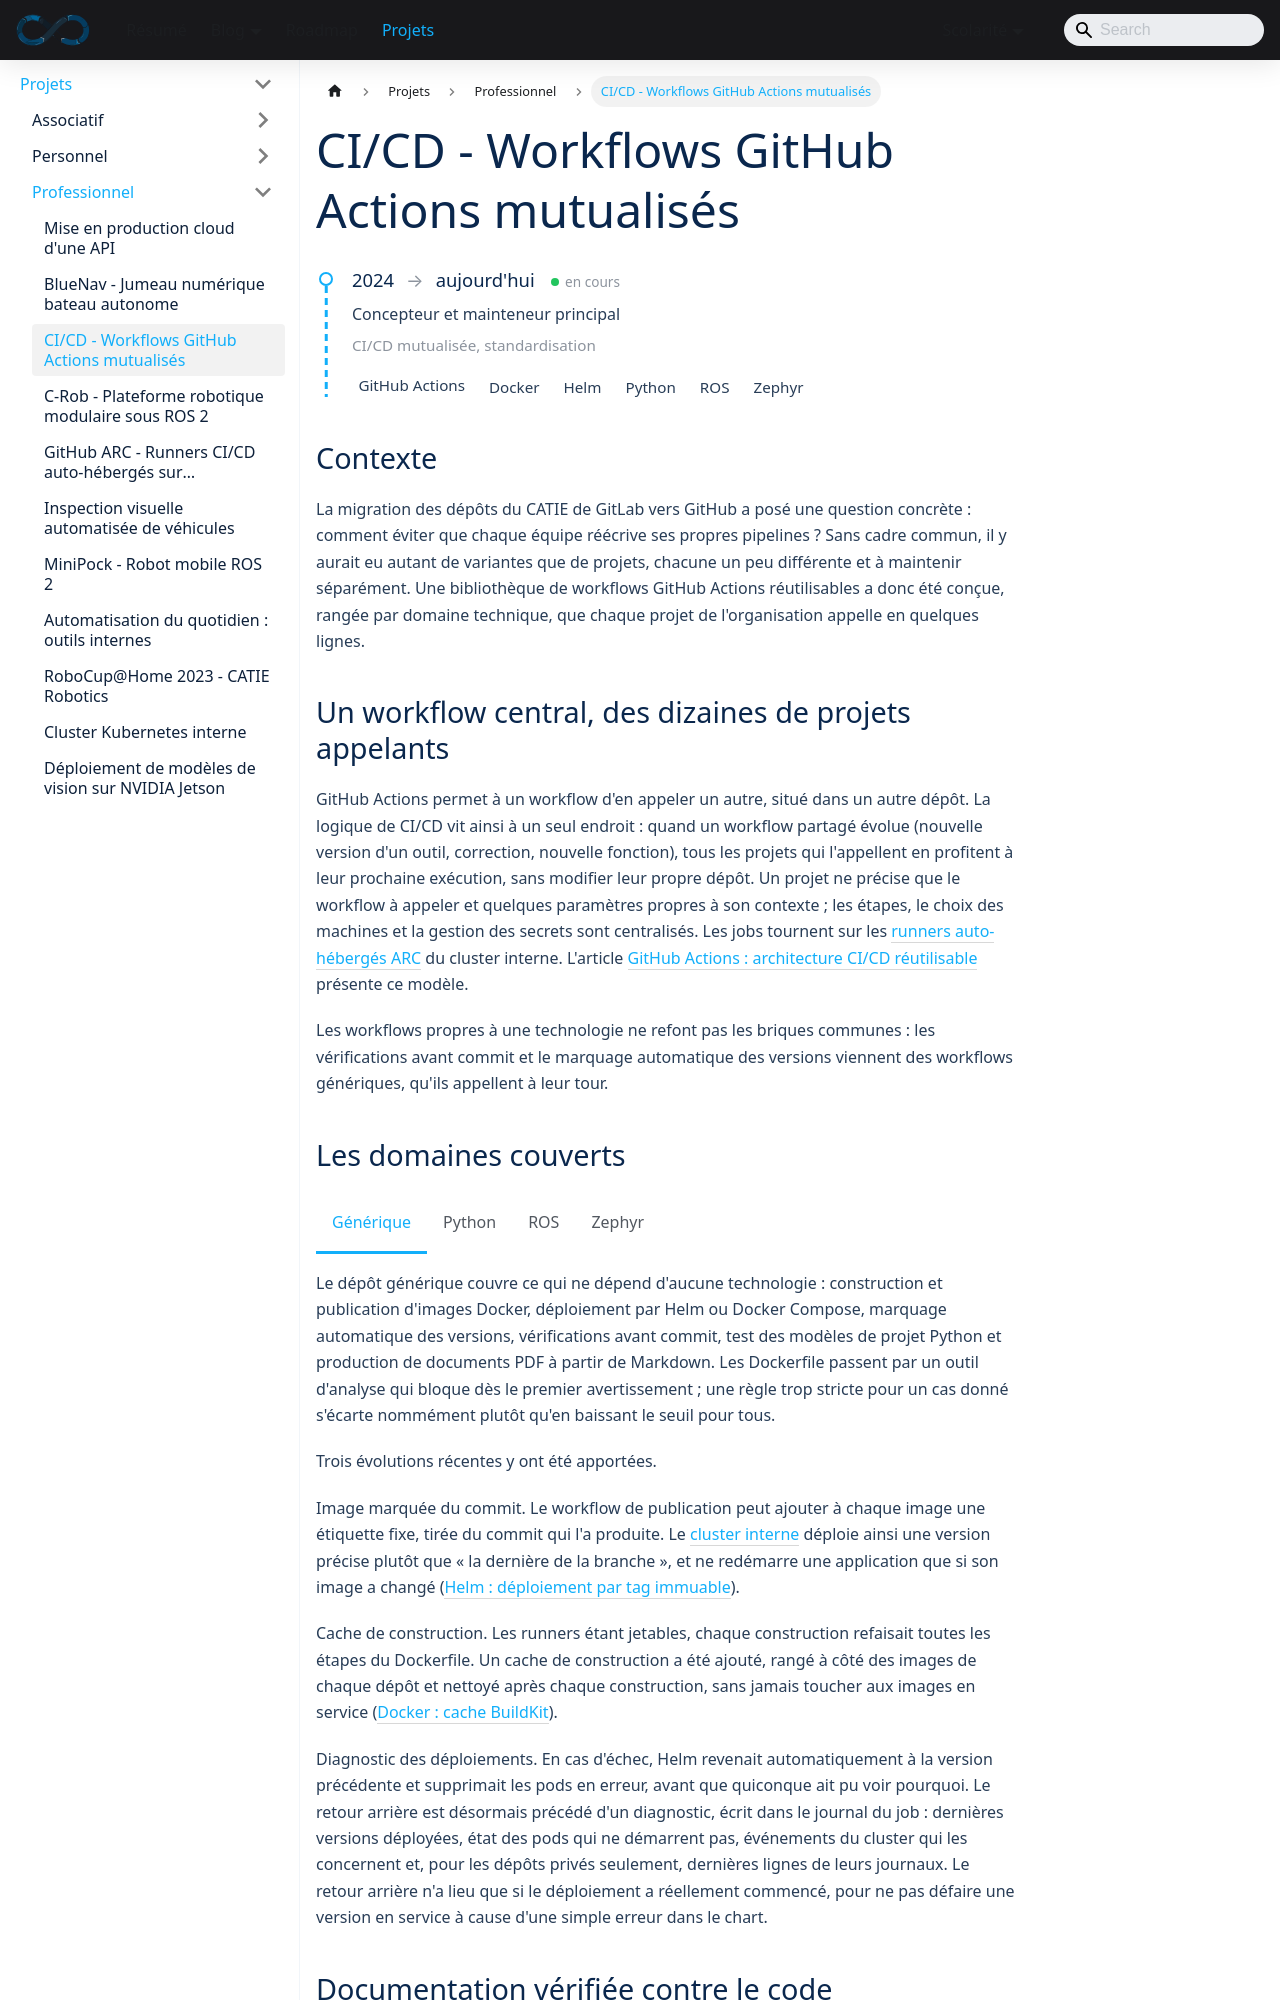

repository: sedelpeuch/sedelpeuch.github.io · page: docs/projects/professionnel/cicd/index.html · generator: docusaurus

---
title: "CI/CD - Workflows GitHub Actions mutualisés"
tags: [cicd, github-actions, python, ros, zephyr, docker, helm]
description: "Bibliothèque de workflows GitHub Actions réutilisables (générique, Python, ROS, Mbed, Zephyr) appelée par plusieurs dizaines de dépôts du CATIE, du test au déploiement Helm ou Compose, avec une documentation vérifiée automatiquement contre le code."
---

import Tabs from '@theme/Tabs';
import TabItem from '@theme/TabItem';

<ProjectMeta
  start="2024"
  role="Concepteur et mainteneur principal"
  domain="CI/CD mutualisée, standardisation"
  stack={["GitHub Actions", "Docker", "Helm", "Python", "ROS", "Zephyr"]}
/>

## Contexte

La migration des dépôts du CATIE de GitLab vers GitHub a posé une question concrète : comment éviter que chaque équipe réécrive ses propres pipelines ? Sans cadre commun, il y aurait eu autant de variantes que de projets, chacune un peu différente et à maintenir séparément. Une bibliothèque de workflows GitHub Actions réutilisables a donc été conçue, rangée par domaine technique, que chaque projet de l'organisation appelle en quelques lignes.

## Un workflow central, des dizaines de projets appelants

GitHub Actions permet à un workflow d'en appeler un autre, situé dans un autre dépôt. La logique de CI/CD vit ainsi à un seul endroit : quand un workflow partagé évolue (nouvelle version d'un outil, correction, nouvelle fonction), tous les projets qui l'appellent en profitent à leur prochaine exécution, sans modifier leur propre dépôt. Un projet ne précise que le workflow à appeler et quelques paramètres propres à son contexte ; les étapes, le choix des machines et la gestion des secrets sont centralisés. Les jobs tournent sur les [runners auto-hébergés ARC](github-arc-kubeadm.md) du cluster interne. L'article [GitHub Actions : architecture CI/CD réutilisable](/blog/2024/12/20/04-ci-cd/github-actions-architecture-reutilisable) présente ce modèle.

```mermaid
flowchart TD
  svc["Services et outils"] --> generic["Workflows génériques"]
  lib["Paquets Python,<br/>ROS, Mbed"] --> famille["Workflows<br/>par technologie"]
  fw["Firmwares Zephyr"] --> zephyr["Workflows Zephyr"]
  famille -->|"briques communes"| generic
  zephyr -->|"briques communes"| generic
  generic --> images["Images Docker"]
  generic --> deploy["Déploiement<br/>Helm, Compose"]
  generic --> pdf["Documents PDF"]
  famille --> rel["Versions et paquets"]
  zephyr --> rel
```

Les workflows propres à une technologie ne refont pas les briques communes : les vérifications avant commit et le marquage automatique des versions viennent des workflows génériques, qu'ils appellent à leur tour.
